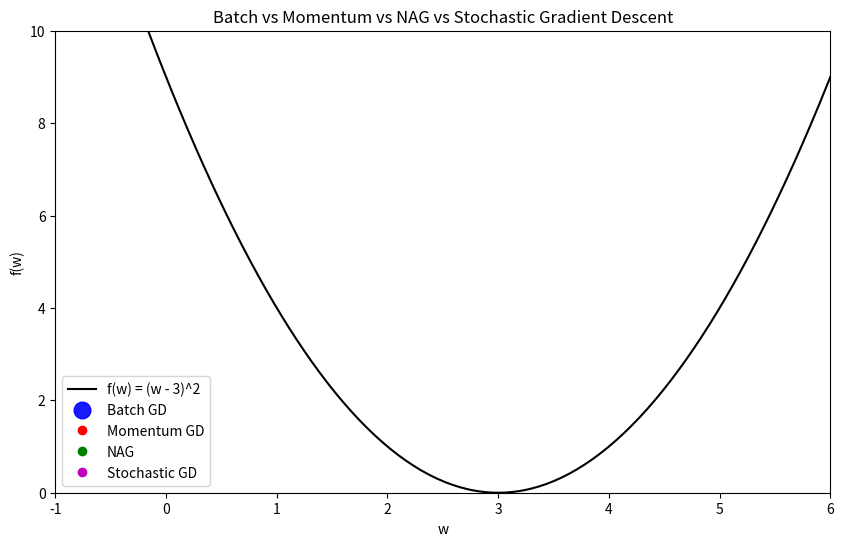

Write the Python code that produced this figure.
import numpy as np
import matplotlib.pyplot as plt
from matplotlib.animation import FuncAnimation

# Define the function and its gradient
def f(w):
    return (w - 3)**2

def grad_f(w):
    return 2 * (w - 3)

# Batch Gradient Descent (Vanilla)
def batch_gd(initial_w, lr=0.1, iterations=50):
    w = initial_w
    w_history = [w]
    for _ in range(iterations):
        w = w - lr * grad_f(w)
        w_history.append(w)
    return w_history

# Momentum Gradient Descent
def momentum_gd(initial_w, lr=0.1, beta=0.9, iterations=50):
    w = initial_w
    u = 0
    w_history = [w]
    for _ in range(iterations):
        u = beta * u + grad_f(w)
        w = w - lr * u
        w_history.append(w)
    return w_history

# Nesterov Accelerated Gradient
def nag_gd(initial_w, lr=0.1, beta=0.9, iterations=50):
    w = initial_w
    u = 0
    w_history = [w]
    for _ in range(iterations):
        lookahead = w - lr * beta * u
        grad = grad_f(lookahead)
        u = beta * u + grad
        w = w - lr * u
        w_history.append(w)
    return w_history

# Stochastic Gradient Descent (simulated by adding noise to gradient)
def stochastic_gd(initial_w, lr=0.1, noise_scale=0.1, iterations=50):
    w = initial_w
    w_history = [w]
    for _ in range(iterations):
        noise = np.random.normal(0, noise_scale)
        grad = grad_f(w) + noise
        w = w - lr * grad
        w_history.append(w)
    return w_history

# Run all optimizers
batch_path = batch_gd(0.0)
momentum_path = momentum_gd(0.0)
nag_path = nag_gd(0.0)
stochastic_path = stochastic_gd(0.0)

# Ensure all paths are same length for animation
min_len = min(len(batch_path), len(momentum_path), len(nag_path), len(stochastic_path))

# Plot setup
w_vals = np.linspace(-1, 6, 200)
f_vals = f(w_vals)

fig, ax = plt.subplots(figsize=(10, 6))
ax.plot(w_vals, f_vals, 'k-', label='f(w) = (w - 3)^2')
ax.set_xlim(-1, 6)
ax.set_ylim(0, 10)
ax.set_xlabel("w")
ax.set_ylabel("f(w)")
ax.set_title("Batch vs Momentum vs NAG vs Stochastic Gradient Descent")

# Add animated dots
batch_dot,     = ax.plot([], [], 'bo', label='Batch GD', markersize=12, alpha=0.9)
momentum_dot,  = ax.plot([], [], 'ro', label='Momentum GD')
nag_dot,       = ax.plot([], [], 'go', label='NAG')
sgd_dot,       = ax.plot([], [], 'mo', label='Stochastic GD')

ax.legend()

# Initialization
def init():
    batch_dot.set_data([], [])
    momentum_dot.set_data([], [])
    nag_dot.set_data([], [])
    sgd_dot.set_data([], [])
    return batch_dot, momentum_dot, nag_dot, sgd_dot

# Update function
def update(i):
    b_w = batch_path[i]
    m_w = momentum_path[i]
    n_w = nag_path[i]
    s_w = stochastic_path[i]
    batch_dot.set_data([b_w], [f(b_w)])
    momentum_dot.set_data([m_w], [f(m_w)])
    nag_dot.set_data([n_w], [f(n_w)])
    sgd_dot.set_data([s_w], [f(s_w)])
    return batch_dot, momentum_dot, nag_dot, sgd_dot

# Create animation
ani = FuncAnimation(fig, update, frames=min_len, init_func=init, blit=True)

plt.show()

# Optional save
# ani.save("gradient_descent_all.gif", writer="pillow")
